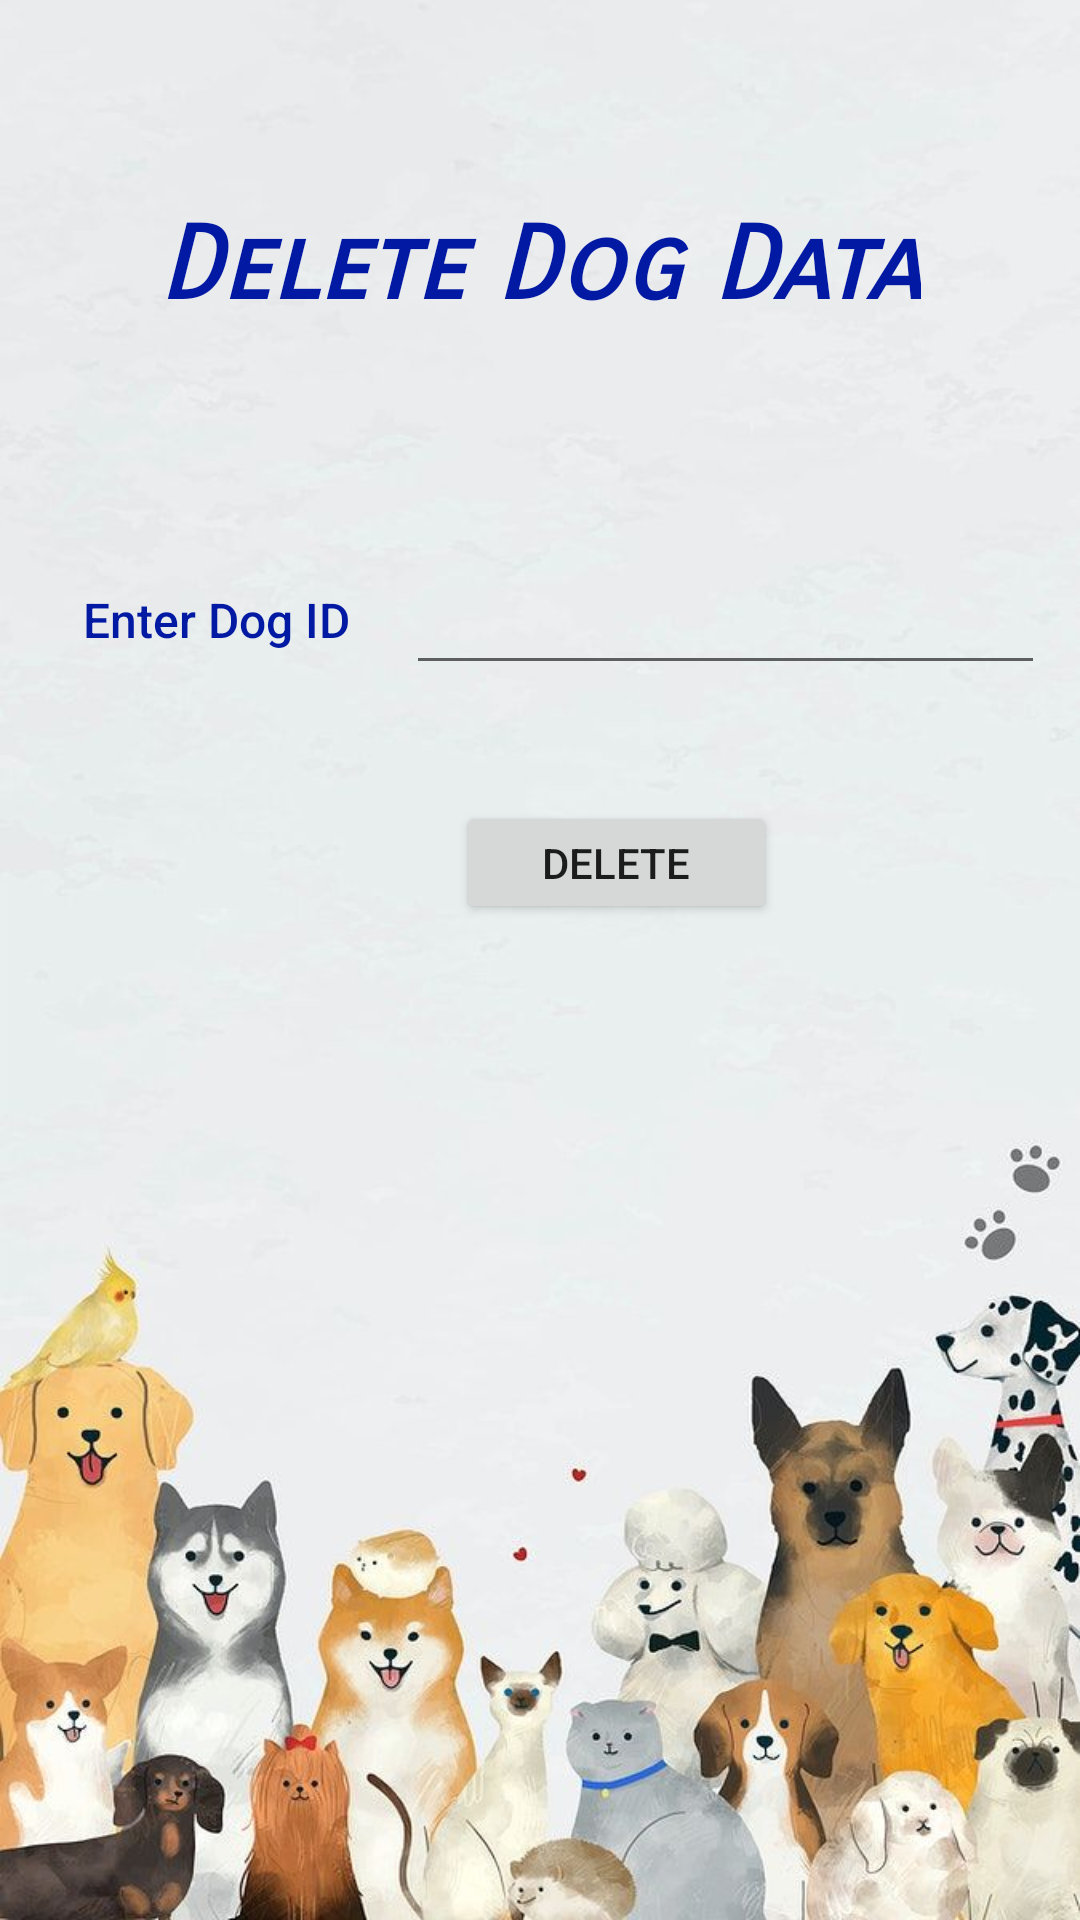

This screen was rendered from an Android layout file. Write that file and the resources it references.
<!-- AndroidManifest.xml: application theme Theme.Group3_FinalProject -->
<!-- res/layout/activity_delete_dogs.xml -->
<?xml version="1.0" encoding="utf-8"?>
<androidx.constraintlayout.widget.ConstraintLayout xmlns:android="http://schemas.android.com/apk/res/android"
    xmlns:app="http://schemas.android.com/apk/res-auto"
    xmlns:tools="http://schemas.android.com/tools"
    android:layout_width="match_parent"
    android:layout_height="match_parent"
    tools:context=".DeleteDogsActivity"
    android:background="@drawable/dog">

    <TextView
        android:id="@+id/textView"
        android:layout_width="wrap_content"
        android:layout_height="wrap_content"
        android:layout_marginStart="79dp"
        android:layout_marginTop="68dp"
        android:layout_marginEnd="79dp"
        android:fontFamily="sans-serif-smallcaps"
        android:text="Delete Dog Data"
        android:textColor="#0219A3"
        android:textSize="34sp"
        android:textStyle="bold|italic"
        app:layout_constraintEnd_toEndOf="parent"
        app:layout_constraintLeft_toLeftOf="parent"
        app:layout_constraintRight_toRightOf="parent"
        app:layout_constraintStart_toStartOf="parent"
        app:layout_constraintTop_toTopOf="parent" />

    <EditText
        android:id="@+id/delete_id"
        android:layout_width="213dp"
        android:layout_height="59dp"
        android:layout_marginLeft="130dp"
        android:layout_marginBottom="240dp"
        android:ems="10"
        android:inputType="textPersonName"
        android:textColor="#000000"
        app:layout_constraintBottom_toBottomOf="parent"
        app:layout_constraintHorizontal_bias="0.323"
        app:layout_constraintLeft_toLeftOf="parent"
        app:layout_constraintRight_toRightOf="parent"
        app:layout_constraintTop_toTopOf="parent"
        app:layout_constraintVertical_bias="0.497" />

    <TextView
        android:id="@+id/dog_id"
        android:layout_width="wrap_content"
        android:layout_height="wrap_content"
        android:layout_marginRight="210dp"
        android:layout_marginBottom="250dp"
        android:fontFamily="sans-serif-medium"
        android:text="Enter Dog ID"
        android:textColor="#0219A3"
        android:textSize="16sp"
        app:layout_constraintBottom_toBottomOf="parent"
        app:layout_constraintHorizontal_bias="0.455"
        app:layout_constraintLeft_toLeftOf="parent"
        app:layout_constraintRight_toRightOf="parent"
        app:layout_constraintTop_toTopOf="parent"
        app:layout_constraintVertical_bias="0.531" />

    <Button
        android:id="@+id/form_buttonDelete"
        android:layout_width="107dp"
        android:layout_height="41dp"
        android:layout_marginStart="152dp"
        android:layout_marginEnd="152dp"
        android:layout_marginBottom="332dp"
        android:text="DELETE"
        app:layout_constraintBottom_toBottomOf="parent"
        app:layout_constraintEnd_toEndOf="parent"
        app:layout_constraintHorizontal_bias="0.0"
        app:layout_constraintLeft_toLeftOf="parent"
        app:layout_constraintRight_toRightOf="parent"
        app:layout_constraintStart_toStartOf="parent" />

</androidx.constraintlayout.widget.ConstraintLayout>
<!-- resources referenced by this layout -->
<resources>
  <!-- drawable dog: jpg bitmap (drawable, 62574 bytes) -->
  <style name="Theme.Group3_FinalProject" parent="Theme.MaterialComponents.DayNight.DarkActionBar">
          
          <item name="colorPrimary">@color/purple_500</item>
          <item name="colorPrimaryVariant">@color/purple_700</item>
          <item name="colorOnPrimary">@color/white</item>
          
          <item name="colorSecondary">@color/teal_200</item>
          <item name="colorSecondaryVariant">@color/teal_700</item>
          <item name="colorOnSecondary">@color/black</item>
          
          <item name="android:statusBarColor">?attr/colorPrimaryVariant</item>
          
      </style>
  <!-- not gathered from this repository: default colours our renderer supplied (Android Studio template values) -->
  <color name="purple_500">#FF6200EE</color>
  <color name="purple_700">#FF3700B3</color>
  <color name="teal_200">#FF03DAC5</color>
  <color name="teal_700">#FF018786</color>
  <color name="black">#FF000000</color>
  <color name="white">#FFFFFFFF</color>
</resources>
